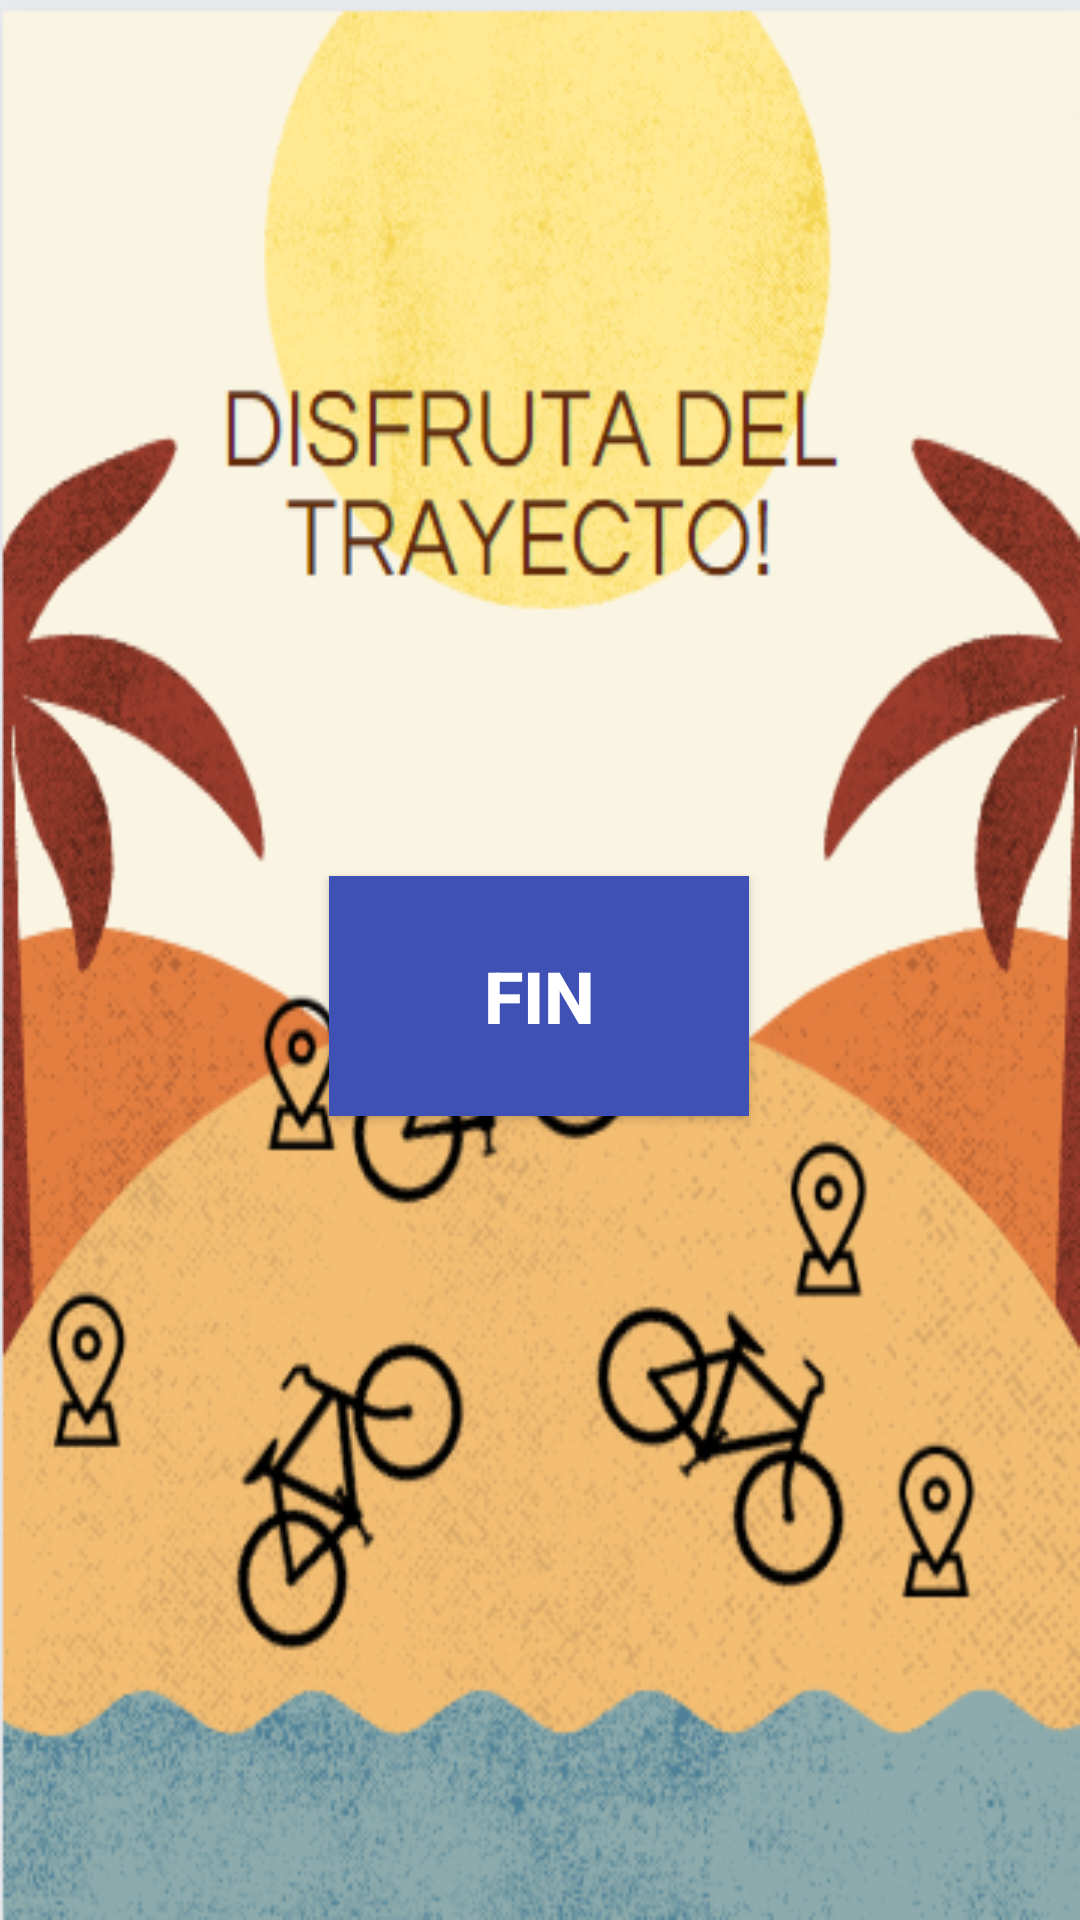

Reconstruct the res/layout file that produces this screen, plus the resources it refers to.
<!-- AndroidManifest.xml: application theme Theme.MiPrimeraAplicacion -->
<!-- res/layout/activity_disfrutabici.xml -->
<?xml version="1.0" encoding="utf-8"?>
<android.support.constraint.ConstraintLayout xmlns:android="http://schemas.android.com/apk/res/android"
    xmlns:app="http://schemas.android.com/apk/res-auto"
    xmlns:tools="http://schemas.android.com/tools"
    android:layout_width="match_parent"
    android:layout_height="match_parent"
    tools:context=".Disfrutabici"
    android:background="@drawable/bici_disfruta">

    <Button
        android:id="@+id/FINAL"
        android:layout_width="140dp"
        android:layout_height="80dp"
        android:layout_marginTop="292dp"
        android:background="@color/azul_bicival"
        android:text="FIN"
        android:textColor="@drawable/iniciopress"
        android:textSize="24sp"
        android:textStyle="bold"
        app:layout_constraintEnd_toEndOf="parent"
        app:layout_constraintHorizontal_bias="0.498"
        app:layout_constraintStart_toStartOf="parent"
        app:layout_constraintTop_toTopOf="parent" />

</android.support.constraint.ConstraintLayout>
<!-- resources referenced by this layout -->
<resources>
  <color name="azul_bicival">#3F51B5</color>
  <!-- drawable bici_disfruta: png bitmap (drawable, 119898 bytes) -->
  <!-- drawable iniciopress (drawable) -->
  <?xml version="1.0" encoding="utf-8"?>
  <selector xmlns:android="http://schemas.android.com/apk/res/android">
  
      <item android:state_pressed="true" android:color= "@color/gris_bicival" />
      <item android:state_enabled="true" android:color="@color/white" />
      <item android:state_enabled="false" android:color="@color/white" />
  
  
  </selector>
  <style name="Theme.MiPrimeraAplicacion" parent="Theme.AppCompat.Light.DarkActionBar">
          
          <item name="colorPrimary">@color/purple_500</item>
          <item name="colorPrimaryDark">@color/purple_700</item>
          <item name="colorAccent">@color/teal_200</item>
          
      </style>
  <color name="gris_bicival">#FF555555</color>
  <color name="white">#FFFFFFFF</color>
  <color name="purple_500">#FF6200EE</color>
  <color name="purple_700">#FF3700B3</color>
  <color name="teal_200">#FF03DAC5</color>
</resources>
